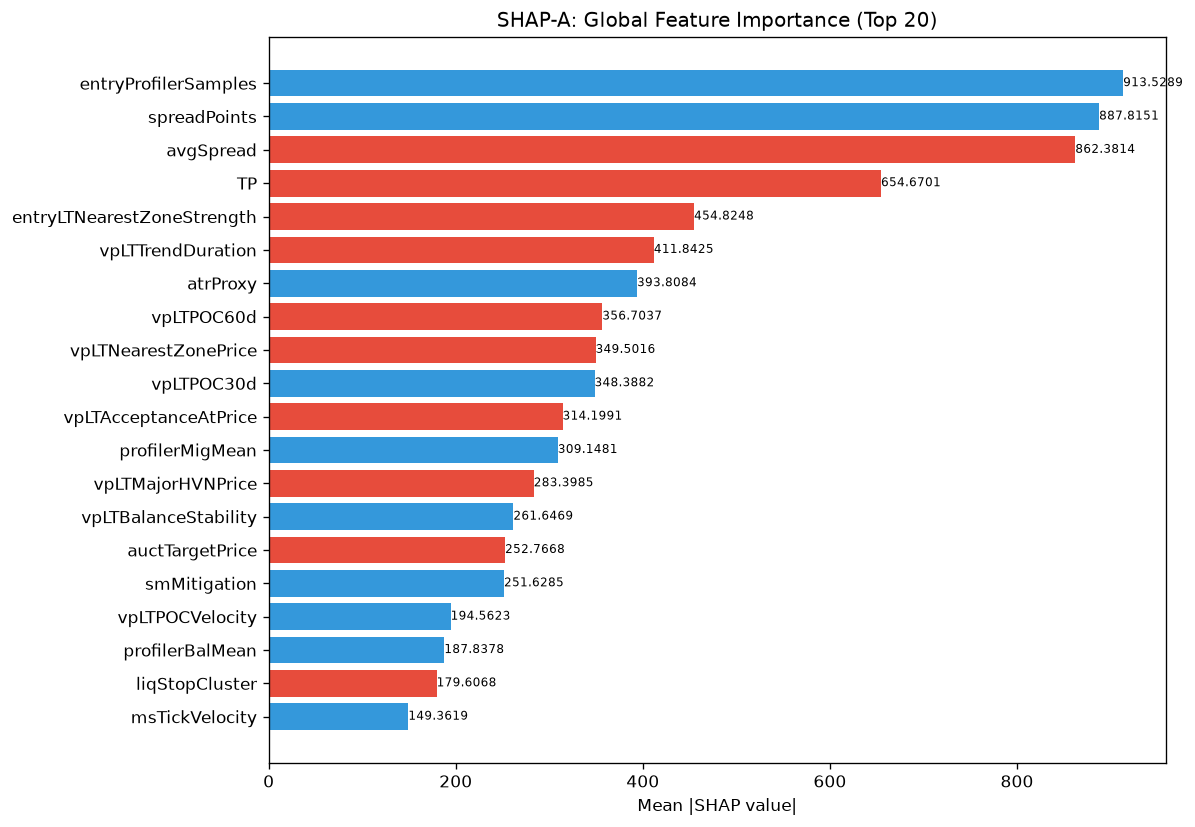

The table this chart was drawn from, first rows:
feature, category, mean_abs_shap, mean_shap, std_shap, rank
entryProfilerSamples, unknown, 913.5, 1.649598743824754e-05, 442.3, 1
spreadPoints, unknown, 887.8, 0.0001138, 457.8, 2
avgSpread, unknown, 862.4, -2.6393581720185466e-05, 495.3, 3
TP, unknown, 654.7, -2.6393581720185466e-05, 268.6, 4
entryLTNearestZoneStrength, unknown, 454.8, -1.1547192116267979e-05, 119.4, 5
vpLTTrendDuration, unknown, 411.8, -8.247994287557958e-07, 199.8, 6
atrProxy, unknown, 393.8, 1.1134791748190764e-05, 209.7, 7
vpLTPOC60d, unknown, 356.7, -2.474398115737131e-06, 173.8, 8
vpLTNearestZonePrice, unknown, 349.5, -4.123997143778979e-07, 123.6, 9
vpLTPOC30d, unknown, 348.4, 6.5983954300463665e-06, 92.8, 10
vpLTAcceptanceAtPrice, unknown, 314.2, -1.6495988575115916e-06, 125.9, 11
profilerMigMean, unknown, 309.1, 6.5983954300463665e-06, 162.2, 12
vpLTMajorHVNPrice, unknown, 283.4, -6.5983954300463665e-06, 151.9, 13
vpLTBalanceStability, unknown, 261.6, 8.454194357909728e-06, 136.5, 14
auctTargetPrice, unknown, 252.8, -2.8867980290669948e-06, 63.17, 15
smMitigation, unknown, 251.6, 2.474398115737131e-06, 95.73, 16
vpLTPOCVelocity, unknown, 194.6, 4.123997143778979e-07, 80.56, 17
profilerBalMean, unknown, 187.8, 2.0619985718894895e-07, 71.71, 18
liqStopCluster, unknown, 179.6, -1.0309992148904712e-06, 58.04, 19
msTickVelocity, unknown, 149.4, 8.247994287557958e-07, 67.19, 20
vpLTNearestZoneStrength, unknown, 131.1, -2.680598072402063e-06, 34.98, 21
vpCompVAL, unknown, 111.6, 1.0722392289608251e-05, 58.49, 22
vpCompPOC, unknown, 107.7, 1.0309992148904712e-06, 65.62, 23
vpPullbackPOC, unknown, 96.96, 1.0309992859447448e-07, 47.05, 24
entryVpVAH, unknown, 85.57, -2.2681983864458743e-06, 15.22, 25
entryVpMigrationConf, unknown, 82.07, 4.123997143778979e-07, 37.77, 26
ofAbsorption, unknown, 74.65, 1.2371990578685654e-06, 33.5, 27
structDistATR, unknown, 72.65, 5.154996429723724e-08, 35.26, 28
entryVpThinnessRatio, unknown, 71.82, 2.0619985718894895e-07, 28.37, 29
smContext, engine_composite, 70.76, -2.3712982510915026e-06, 26.41, 30
auctTargetProb, unknown, 66.71, 5.154996429723724e-08, 21.15, 31
vpLTTransitionScore, unknown, 65.1, -1.6495988575115916e-06, 35.83, 32
auctTradeQuality, unknown, 53.25, 2.577498037226178e-07, 28.79, 33
entryVpDistLVN, unknown, 49.41, -5.670495966114686e-07, 16.32, 34
auctLVNStrength, unknown, 48.33, 2.2681983864458743e-06, 17.12, 35
smZoneQuality, unknown, 44.76, 2.783697937047691e-06, 14.06, 36
vpMigrationConf, unknown, 43.62, 0.0, 21, 37
profilerSamples, unknown, 40.22, 8.969693226390518e-06, 18.87, 38
entryVpCompPosition, unknown, 36.13, -1.1340991932229372e-06, 17.6, 39
SL, unknown, 35.39, 8.763493610786099e-07, 23.77, 40
vpLTNearestZoneDir, unknown, 35.25, -1.2371990578685654e-06, 17.45, 41
vpCompVAH, unknown, 34.2, 2.0619985718894895e-07, 22.81, 42
auctMajorLVN, unknown, 33.87, -4.123996859561885e-06, 14.2, 43
entryAuctTargetPrice, unknown, 32.38, 7.216995072667487e-07, 7.902, 44
entryAuctTradeQuality, unknown, 31.95, 9.79449282567657e-07, 20.64, 45
auctFailure, unknown, 31.85, 8.247994287557958e-07, 10.9, 46
vpVAH, unknown, 29.36, -1.8042487681668717e-07, 5.121, 47
entryVpDistHVN, unknown, 27.84, 6.185995289342827e-07, 10.86, 48
liqSessionLiq, unknown, 24.07, 5.154996429723724e-08, 11.24, 49
vpDistCompPOC, unknown, 23.89, -1.7526987221572199e-06, 7.549, 50
auctShapeConf, unknown, 22.93, -1.5464988223357068e-07, 9.945, 51
msContext, engine_composite, 15.45, -5.154996429723724e-08, 6.217, 52
auctHVNStrength, unknown, 14.27, 9.407868333255465e-07, 4.961, 53
riskReward, unknown, 12.24, 5.670495966114686e-07, 3.813, 54
smFVG, unknown, 11.96, -9.021243840834359e-08, 3.925, 55
auctDistHVN, unknown, 11.21, -2.577498037226178e-07, 3.578, 56
RR, unknown, 10.08, -2.7063731522503076e-07, 3.138, 57
entryAuctExhaustion, unknown, 9.687, 8.505743949172029e-07, 4.237, 58
vpLTPOCAcceleration, unknown, 9.414, -1.3145240700396243e-06, 3.725, 59
auctExhaustion, unknown, 9.26, 0.0, 4.05, 60
... 112 more rows
